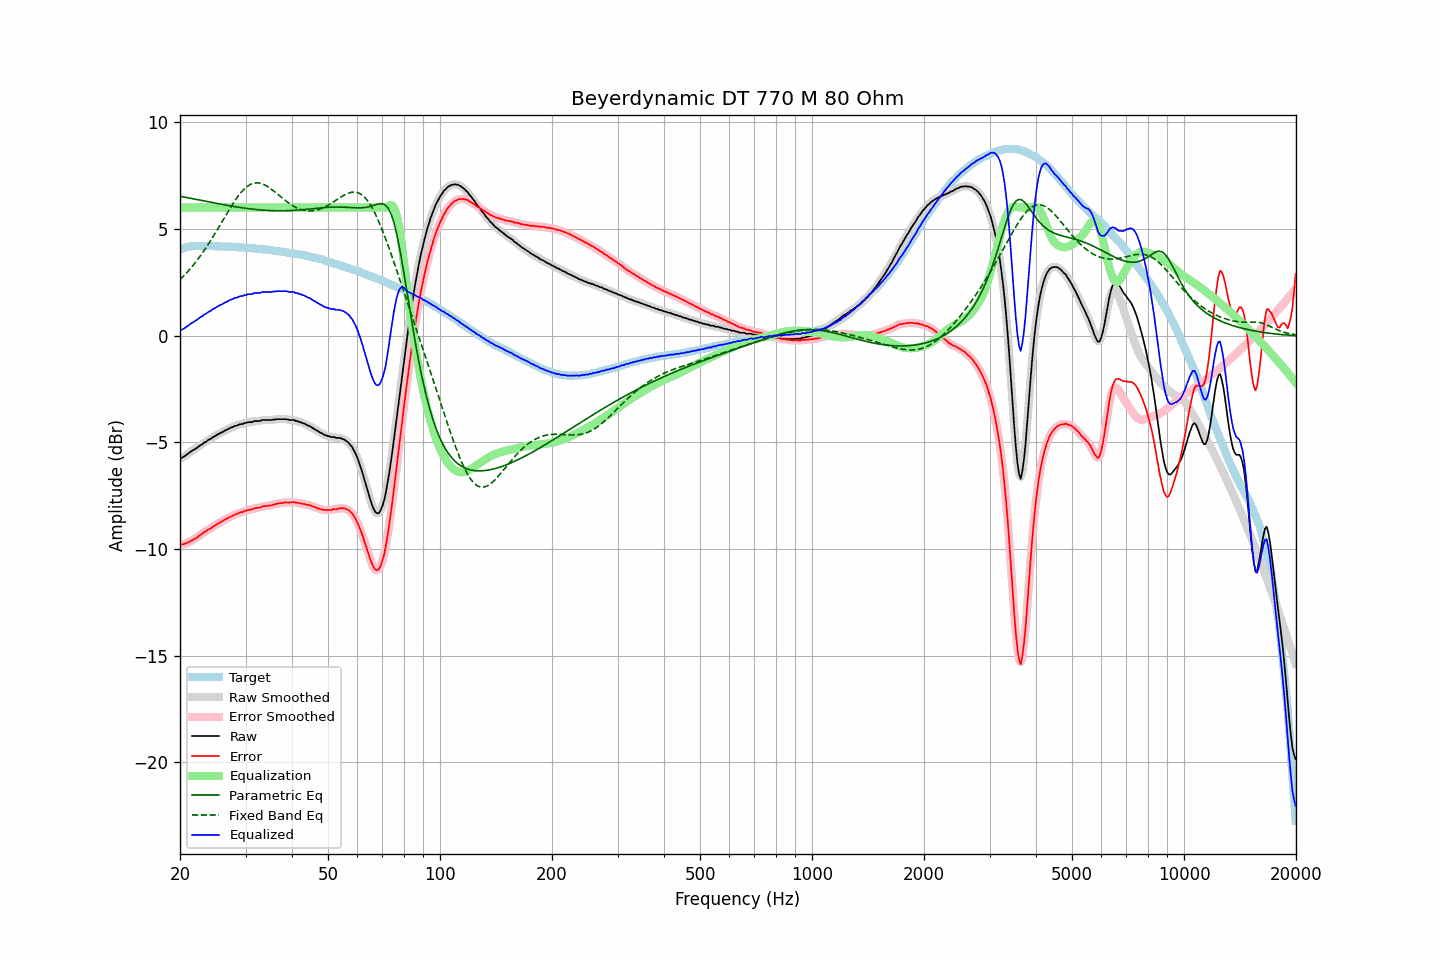

Data behind this chart, as committed beside it:
frequency, raw, error, smoothed, error_smoothed, equalization, parametric_eq, fixed_band_eq, equalized_raw, equalized_smoothed, target
20.00, -5.76, -9.79, -5.76, -9.79, 6.00, 6.53, 2.62, 0.24, 0.24, 4.03
20.20, -5.73, -9.79, -5.73, -9.79, 6.00, 6.51, 2.69, 0.27, 0.27, 4.06
20.40, -5.69, -9.78, -5.69, -9.78, 6.00, 6.50, 2.77, 0.31, 0.31, 4.09
20.61, -5.65, -9.76, -5.64, -9.76, 6.00, 6.48, 2.85, 0.35, 0.36, 4.11
20.81, -5.59, -9.73, -5.59, -9.73, 6.00, 6.47, 2.93, 0.41, 0.41, 4.14
21.02, -5.54, -9.71, -5.54, -9.70, 6.00, 6.45, 3.01, 0.46, 0.46, 4.17
21.23, -5.48, -9.66, -5.48, -9.66, 6.00, 6.44, 3.10, 0.52, 0.52, 4.18
21.44, -5.43, -9.62, -5.43, -9.62, 6.00, 6.43, 3.19, 0.57, 0.57, 4.19
21.66, -5.38, -9.58, -5.38, -9.58, 6.00, 6.41, 3.28, 0.62, 0.62, 4.20
21.87, -5.34, -9.53, -5.33, -9.54, 6.00, 6.40, 3.37, 0.66, 0.67, 4.20
22.09, -5.29, -9.49, -5.29, -9.49, 6.00, 6.38, 3.47, 0.71, 0.71, 4.21
22.31, -5.24, -9.44, -5.23, -9.44, 6.00, 6.37, 3.57, 0.76, 0.77, 4.21
22.54, -5.18, -9.38, -5.18, -9.39, 6.00, 6.35, 3.67, 0.82, 0.82, 4.21
22.76, -5.13, -9.33, -5.13, -9.33, 6.00, 6.34, 3.77, 0.87, 0.87, 4.20
22.99, -5.09, -9.28, -5.08, -9.28, 6.00, 6.32, 3.88, 0.91, 0.92, 4.19
23.22, -5.02, -9.21, -5.03, -9.22, 6.00, 6.31, 3.99, 0.98, 0.97, 4.19
23.45, -4.99, -9.18, -4.98, -9.17, 6.00, 6.29, 4.10, 1.01, 1.02, 4.19
23.69, -4.93, -9.12, -4.93, -9.12, 6.00, 6.28, 4.21, 1.07, 1.07, 4.19
23.92, -4.88, -9.07, -4.89, -9.08, 6.00, 6.26, 4.33, 1.12, 1.11, 4.19
24.16, -4.85, -9.05, -4.83, -9.03, 6.00, 6.25, 4.45, 1.15, 1.17, 4.20
24.40, -4.79, -8.99, -4.79, -8.99, 6.00, 6.23, 4.57, 1.21, 1.21, 4.20
24.65, -4.74, -8.93, -4.74, -8.94, 6.00, 6.22, 4.69, 1.26, 1.26, 4.19
24.89, -4.71, -8.89, -4.70, -8.88, 6.00, 6.20, 4.81, 1.29, 1.30, 4.19
25.14, -4.65, -8.83, -4.65, -8.84, 6.00, 6.19, 4.94, 1.35, 1.35, 4.19
25.39, -4.62, -8.80, -4.61, -8.80, 6.00, 6.18, 5.07, 1.38, 1.39, 4.19
25.65, -4.57, -8.75, -4.57, -8.75, 6.00, 6.16, 5.19, 1.43, 1.43, 4.18
25.91, -4.54, -8.71, -4.53, -8.71, 6.00, 6.15, 5.32, 1.46, 1.47, 4.17
26.16, -4.50, -8.67, -4.49, -8.67, 6.00, 6.13, 5.45, 1.50, 1.51, 4.17
26.43, -4.45, -8.62, -4.46, -8.63, 6.00, 6.12, 5.58, 1.55, 1.54, 4.17
26.69, -4.42, -8.59, -4.41, -8.58, 6.00, 6.11, 5.70, 1.58, 1.59, 4.17
26.96, -4.38, -8.55, -4.38, -8.54, 6.00, 6.09, 5.83, 1.62, 1.62, 4.17
27.23, -4.34, -8.51, -4.34, -8.51, 6.00, 6.08, 5.95, 1.66, 1.66, 4.17
27.50, -4.31, -8.47, -4.31, -8.47, 6.00, 6.07, 6.08, 1.69, 1.69, 4.17
27.77, -4.29, -8.44, -4.28, -8.43, 6.00, 6.06, 6.19, 1.71, 1.72, 4.15
28.05, -4.24, -8.39, -4.25, -8.40, 6.00, 6.04, 6.31, 1.76, 1.75, 4.15
28.33, -4.23, -8.37, -4.22, -8.37, 6.00, 6.03, 6.42, 1.77, 1.78, 4.14
28.62, -4.20, -8.34, -4.19, -8.33, 6.00, 6.02, 6.52, 1.80, 1.81, 4.14
28.90, -4.17, -8.31, -4.18, -8.31, 6.00, 6.01, 6.62, 1.83, 1.82, 4.14
29.19, -4.15, -8.27, -4.15, -8.28, 6.00, 6.00, 6.71, 1.85, 1.85, 4.13
29.48, -4.15, -8.28, -4.13, -8.26, 6.00, 5.99, 6.79, 1.85, 1.87, 4.13
29.78, -4.10, -8.22, -4.11, -8.24, 6.00, 5.98, 6.87, 1.90, 1.89, 4.12
30.08, -4.10, -8.22, -4.09, -8.21, 6.00, 5.97, 6.94, 1.90, 1.91, 4.12
30.38, -4.07, -8.18, -4.07, -8.18, 6.00, 5.96, 7.00, 1.93, 1.93, 4.11
30.68, -4.06, -8.17, -4.07, -8.17, 6.00, 5.95, 7.05, 1.94, 1.93, 4.11
30.99, -4.06, -8.15, -4.05, -8.15, 6.00, 5.94, 7.09, 1.94, 1.95, 4.10
31.30, -4.06, -8.15, -4.04, -8.13, 6.00, 5.93, 7.12, 1.94, 1.96, 4.09
31.61, -4.01, -8.10, -4.02, -8.11, 6.00, 5.92, 7.14, 1.99, 1.98, 4.09
31.93, -4.01, -8.09, -4.01, -8.09, 6.00, 5.91, 7.15, 1.99, 1.99, 4.08
32.24, -4.01, -8.07, -4.01, -8.08, 6.00, 5.90, 7.16, 1.99, 1.99, 4.07
32.57, -4.01, -8.07, -4.00, -8.07, 6.00, 5.90, 7.15, 1.99, 2.00, 4.06
32.89, -4.00, -8.06, -3.99, -8.05, 6.00, 5.89, 7.14, 2.00, 2.01, 4.06
33.22, -3.96, -8.01, -3.97, -8.02, 6.00, 5.88, 7.11, 2.04, 2.03, 4.05
33.55, -3.96, -8.00, -3.96, -8.00, 6.00, 5.88, 7.09, 2.04, 2.04, 4.05
33.89, -3.96, -7.99, -3.95, -7.99, 6.00, 5.87, 7.05, 2.04, 2.05, 4.03
34.23, -3.96, -7.99, -3.96, -7.98, 6.00, 5.87, 7.01, 2.04, 2.04, 4.03
34.57, -3.96, -7.97, -3.96, -7.98, 6.00, 5.86, 6.96, 2.04, 2.04, 4.02
34.92, -3.96, -7.96, -3.96, -7.96, 6.00, 5.86, 6.91, 2.04, 2.04, 4.00
35.27, -3.96, -7.96, -3.95, -7.95, 6.00, 5.86, 6.85, 2.04, 2.05, 4.00
35.62, -3.94, -7.92, -3.94, -7.93, 6.00, 5.85, 6.79, 2.06, 2.06, 3.99
35.97, -3.94, -7.91, -3.93, -7.91, 6.00, 5.85, 6.73, 2.06, 2.07, 3.97
... 635 more rows
